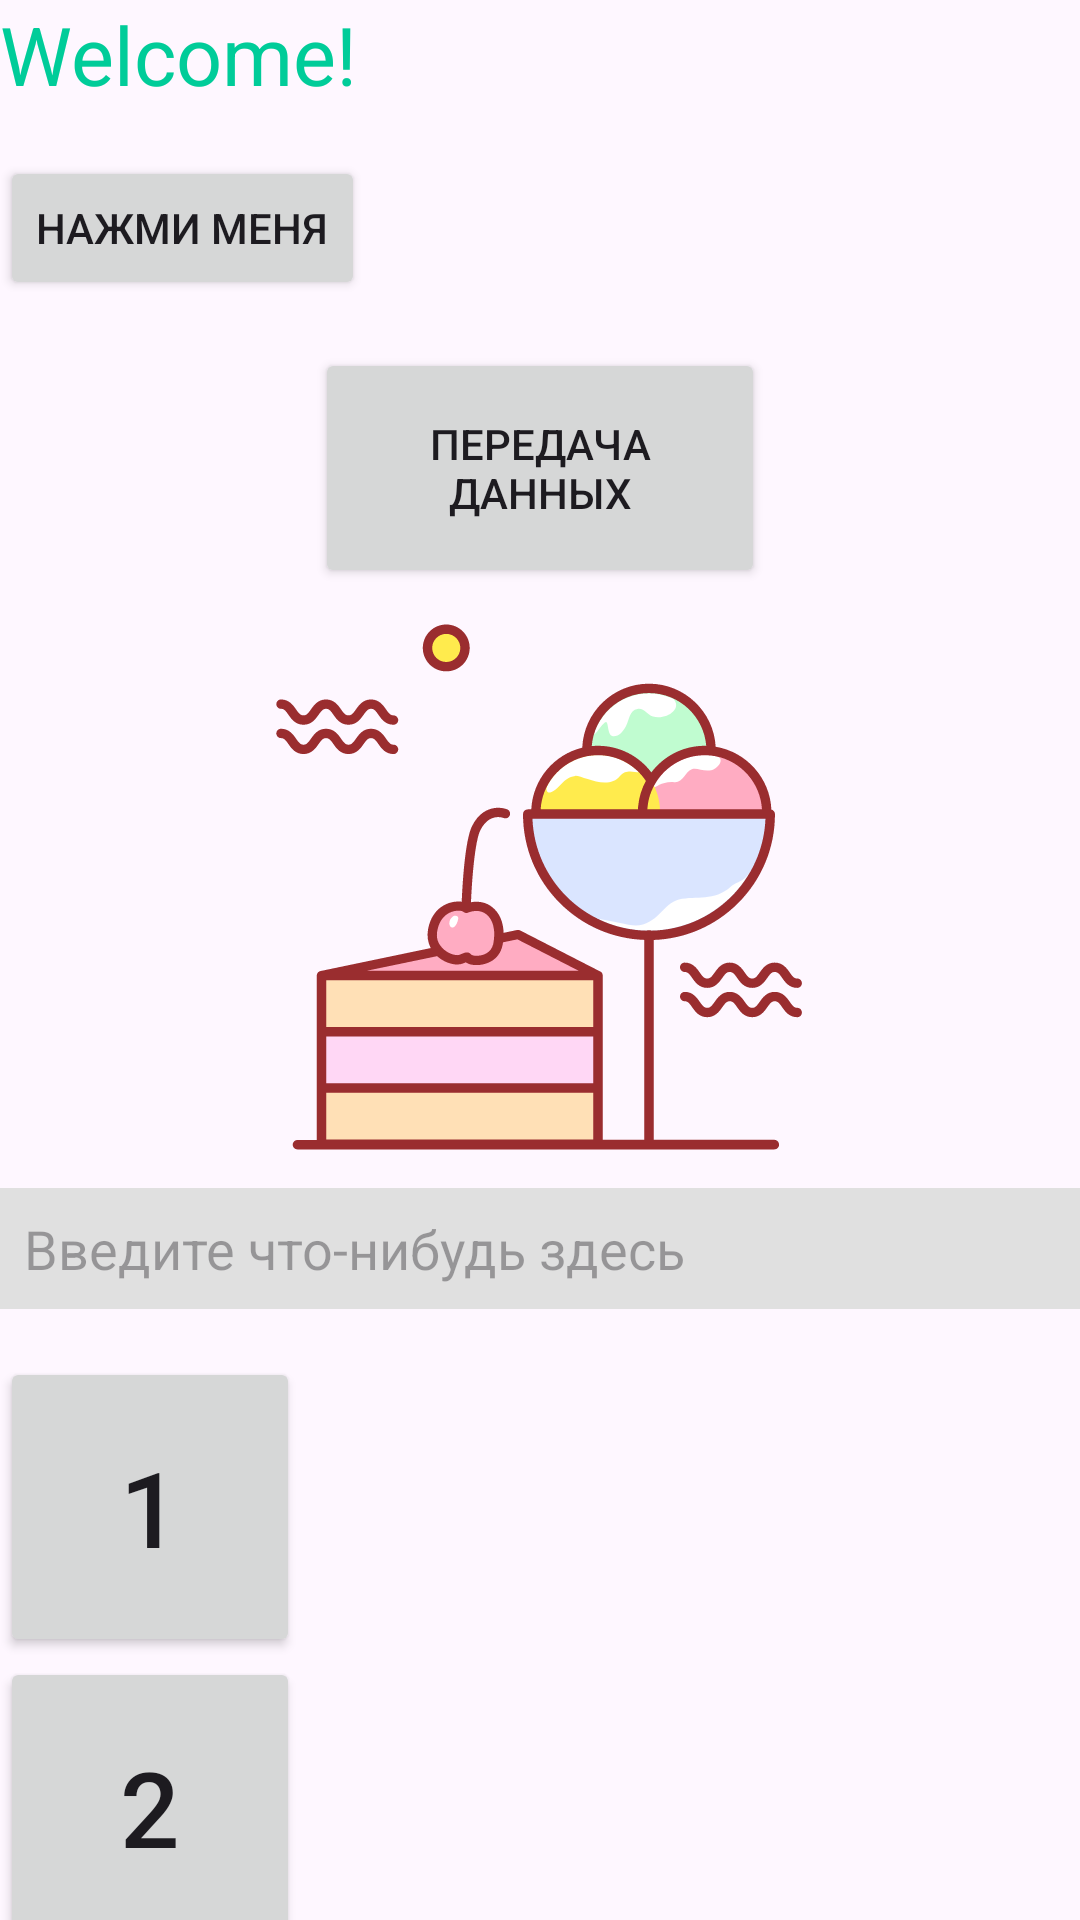

Android layout source for this screen:
<!-- AndroidManifest.xml: application theme Theme.RMP333 -->
<!-- res/layout/fragment_linear_layout.xml -->
<?xml version="1.0" encoding="utf-8"?>
<LinearLayout xmlns:android="http://schemas.android.com/apk/res/android"
    android:orientation="vertical"
    android:layout_width="match_parent"
    android:layout_height="match_parent"
    >
    <TextView
        android:id="@+id/textView"
        android:layout_width="wrap_content"
        android:layout_height="wrap_content"
        android:text="@string/welcome_string"
        android:textSize="@dimen/text_size_large"
        android:textColor="@color/green"
        android:layout_marginBottom="16dp" />

    <Button
        android:id="@+id/mainButton"
        android:layout_width="wrap_content"
        android:layout_height="wrap_content"
        android:layout_marginBottom="16dp"
        android:text="Нажми меня"
        />

    <Button
        android:id="@+id/Knopka1"
        android:layout_width="150dp"
        android:layout_height="80dp"
        android:layout_x="134dp"
        android:layout_y="197dp"
        android:layout_gravity="center"
        android:text="Передача данных" />

    <ImageView
        android:id="@+id/imageView1"
        android:layout_width="200dp"
        android:layout_height="200dp"
        android:layout_gravity="center"
        android:scaleType="centerCrop"
        android:src="@drawable/ice_cream_svgrepo_com" />

    <EditText
        android:id="@+id/editText"
        android:layout_width="match_parent"
        android:layout_height="wrap_content"
        android:hint="Введите что-нибудь здесь"
        android:background="#E0E0E0"
        android:padding="8dp"
        android:layout_marginBottom="16dp" />
    <Button
        android:id="@+id/button1"
        android:layout_width="100dp"
        android:layout_height="100dp"
        android:text="1"
        android:textSize="35dp" />
    <Button
        android:id="@+id/button2"
        android:layout_width="100dp"
        android:layout_height="100dp"
        android:text="2"
        android:textSize="35dp" />
    <Button
        android:id="@+id/button3"
        android:layout_width="100dp"
        android:layout_height="100dp"
        android:text="3"
        android:textSize="35dp" />
</LinearLayout>
<!-- resources referenced by this layout -->
<resources>
  <color name="green">#00CC99</color>
  <dimen name="text_size_large">27sp</dimen>
  <!-- drawable ice_cream_svgrepo_com: vector/xml drawable (drawable, 8534 chars, omitted) -->
  <string name="welcome_string">Welcome!</string>
  <style name="Theme.RMP333" parent="Base.Theme.RMP333" />
  <style name="Base.Theme.RMP333" parent="Theme.Material3.DayNight.NoActionBar">
          
          
      </style>
</resources>
